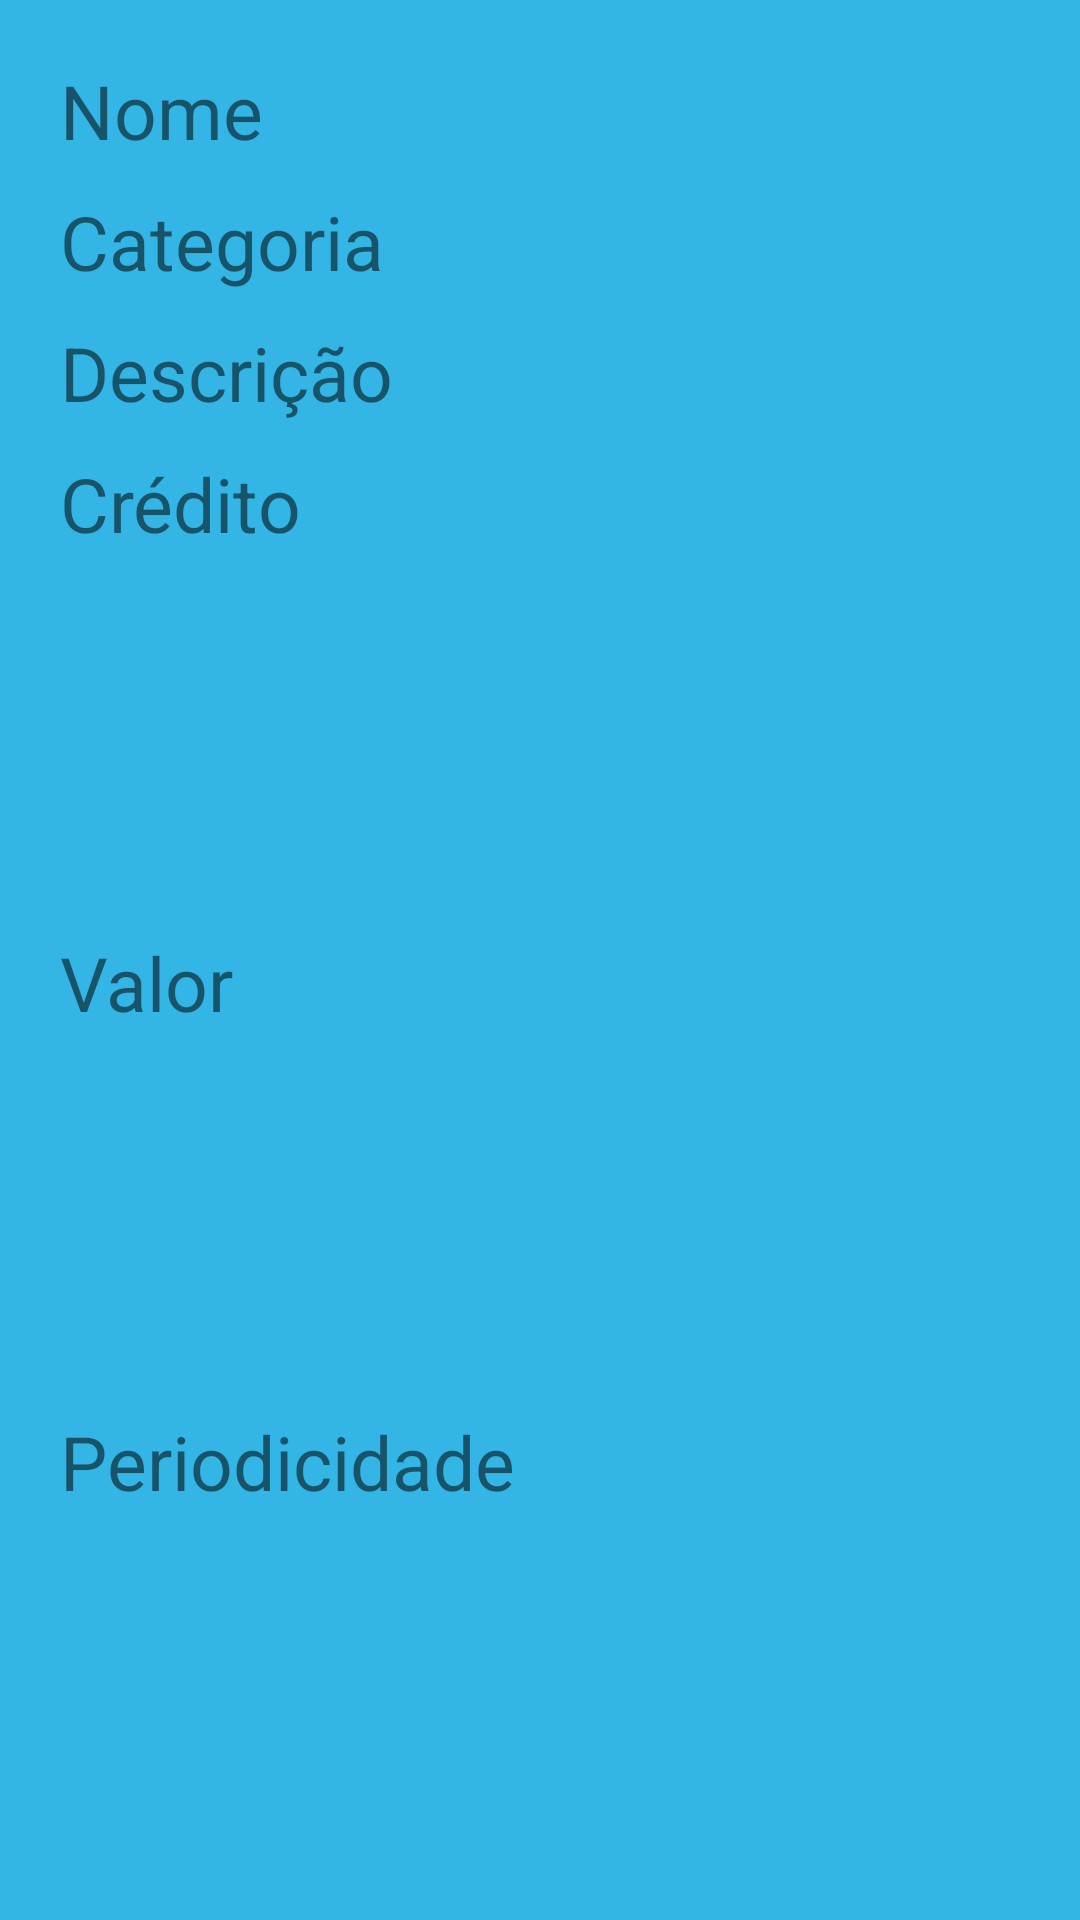

Produce the Android XML layout that renders to this screen, including the resource entries it uses.
<!-- AndroidManifest.xml: application theme AppTheme -->
<!-- res/layout/fragment_card.xml -->
<?xml version="1.0" encoding="utf-8"?>
<androidx.constraintlayout.widget.ConstraintLayout xmlns:android="http://schemas.android.com/apk/res/android"
    xmlns:app="http://schemas.android.com/apk/res-auto"
    android:orientation="vertical"
    android:layout_width="match_parent"
    android:layout_height="wrap_content"
    android:background="@android:color/holo_blue_light">

    <TextView
        android:id="@+id/transaction_name"
        android:layout_width="wrap_content"
        android:layout_height="wrap_content"
        android:layout_marginTop="20dp"
        android:layout_marginStart="20dp"
        android:text="Nome"
        android:textSize="25sp"
        app:layout_constraintTop_toTopOf="parent"
        app:layout_constraintStart_toStartOf="parent"
        />

    <TextView
        android:id="@+id/transaction_category"
        android:layout_width="wrap_content"
        android:layout_height="wrap_content"
        android:layout_marginTop="10dp"
        android:layout_marginStart="20dp"
        android:text="Categoria"
        android:textSize="25sp"
        app:layout_constraintTop_toBottomOf="@id/transaction_name"
        app:layout_constraintStart_toStartOf="parent"
        app:layout_constraintBottom_toTopOf="@id/transaction_description"
        />

    <TextView
        android:id="@+id/transaction_description"
        android:layout_width="wrap_content"
        android:layout_height="wrap_content"
        android:layout_marginTop="10dp"
        android:layout_marginStart="20dp"
        android:text="Descrição"
        android:textSize="25sp"
        app:layout_constraintTop_toBottomOf="@id/transaction_category"
        app:layout_constraintStart_toStartOf="parent"
        app:layout_constraintBottom_toTopOf="@id/transaction_type"
        />

    <TextView
        android:id="@+id/transaction_type"
        android:layout_width="wrap_content"
        android:layout_height="wrap_content"
        android:layout_marginTop="10dp"
        android:layout_marginStart="20dp"
        android:text="Crédito"
        android:textSize="25sp"
        app:layout_constraintTop_toBottomOf="@id/transaction_description"
        app:layout_constraintStart_toStartOf="parent"
        app:layout_constraintBottom_toTopOf="@id/transaction_description" />

    <TextView
        android:id="@+id/transaction_value"
        android:layout_width="wrap_content"
        android:layout_height="wrap_content"
        android:layout_marginTop="10dp"
        android:layout_marginStart="20dp"
        android:text="Valor"
        android:textSize="25sp"
        app:layout_constraintTop_toBottomOf="@id/transaction_type"
        app:layout_constraintStart_toStartOf="parent"
        app:layout_constraintBottom_toTopOf="@id/transaction_periodicity"        />

    <TextView
        android:id="@+id/transaction_periodicity"
        android:layout_width="wrap_content"
        android:layout_height="wrap_content"
        android:layout_marginTop="10dp"
        android:layout_marginStart="20dp"
        android:layout_marginBottom="20dp"
        android:text="Periodicidade"
        android:textSize="25sp"
        app:layout_constraintTop_toBottomOf="@id/transaction_value"
        app:layout_constraintStart_toStartOf="parent"
        app:layout_constraintBottom_toBottomOf="parent" />


</androidx.constraintlayout.widget.ConstraintLayout>
<!-- resources referenced by this layout -->
<resources>
  <style name="AppTheme" parent="Theme.MaterialComponents.Light.DarkActionBar">
          
          <item name="colorPrimary">@color/colorPrimary</item>
          <item name="colorPrimaryDark">@color/colorPrimaryDark</item>
          <item name="colorAccent">@color/colorAccent</item>
      </style>
  <!-- not gathered from this repository: default colours our renderer supplied (Android Studio template values) -->
  <color name="colorPrimary">#FF6200EE</color>
  <color name="colorPrimaryDark">#FF3700B3</color>
  <color name="colorAccent">#FF03DAC5</color>
</resources>
